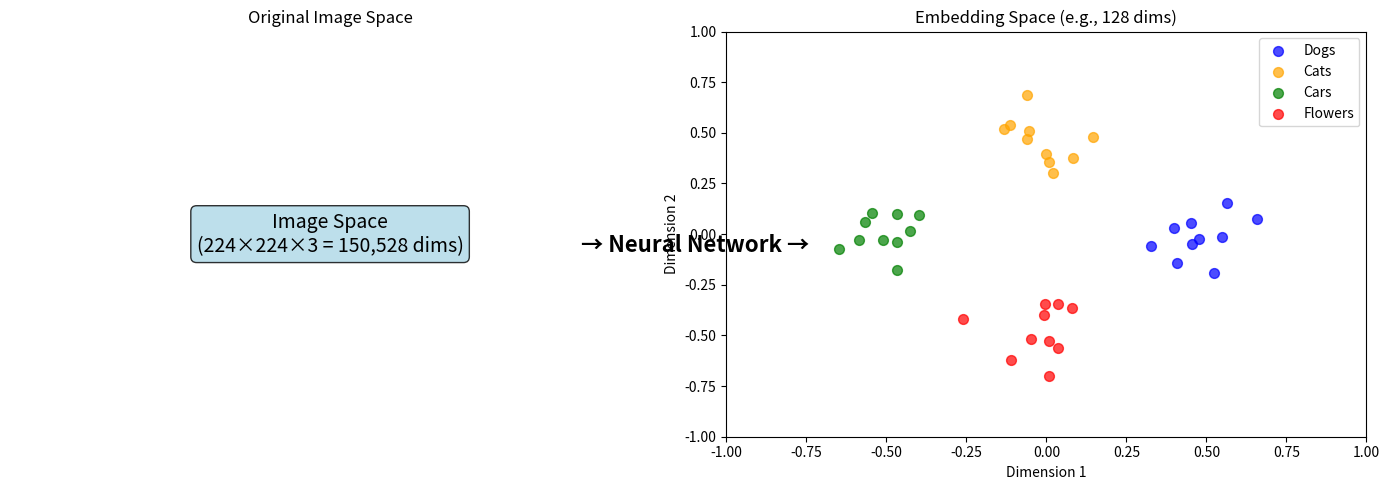
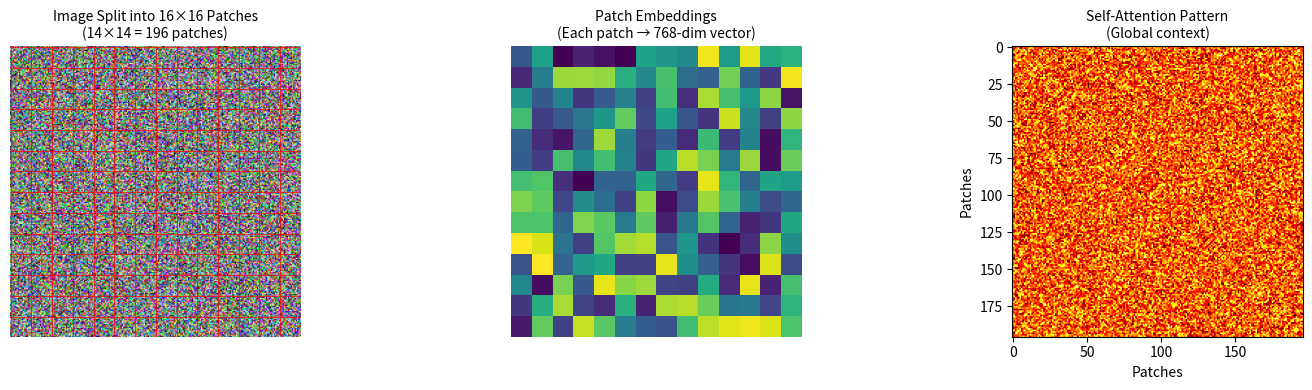
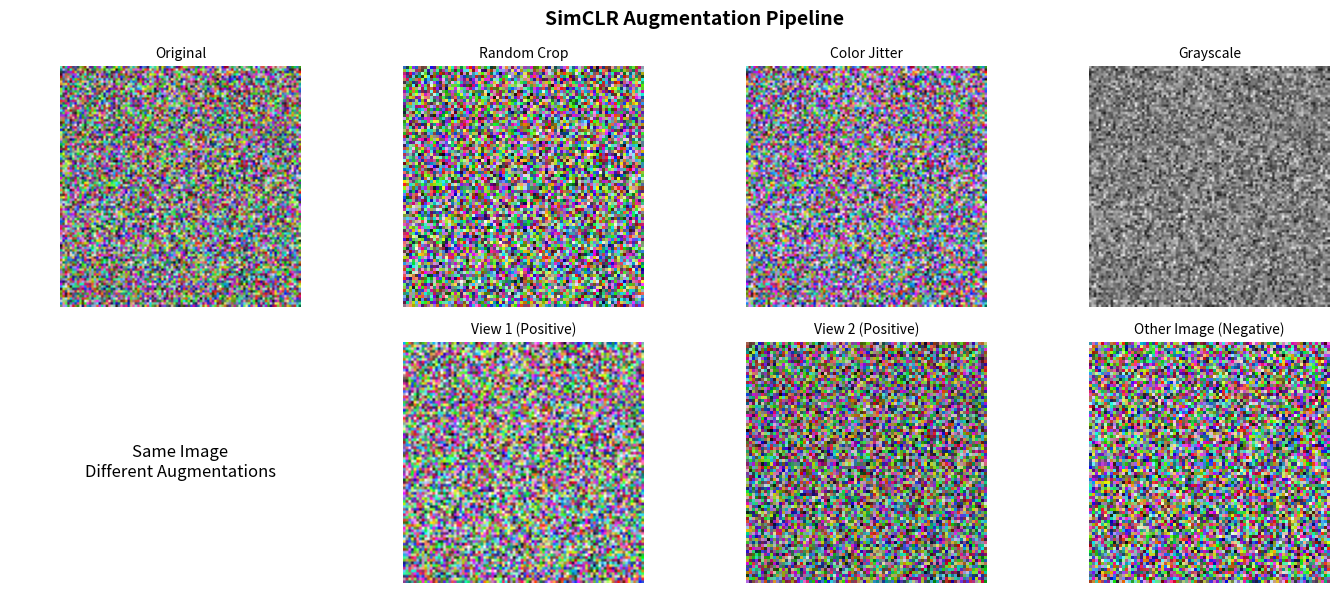
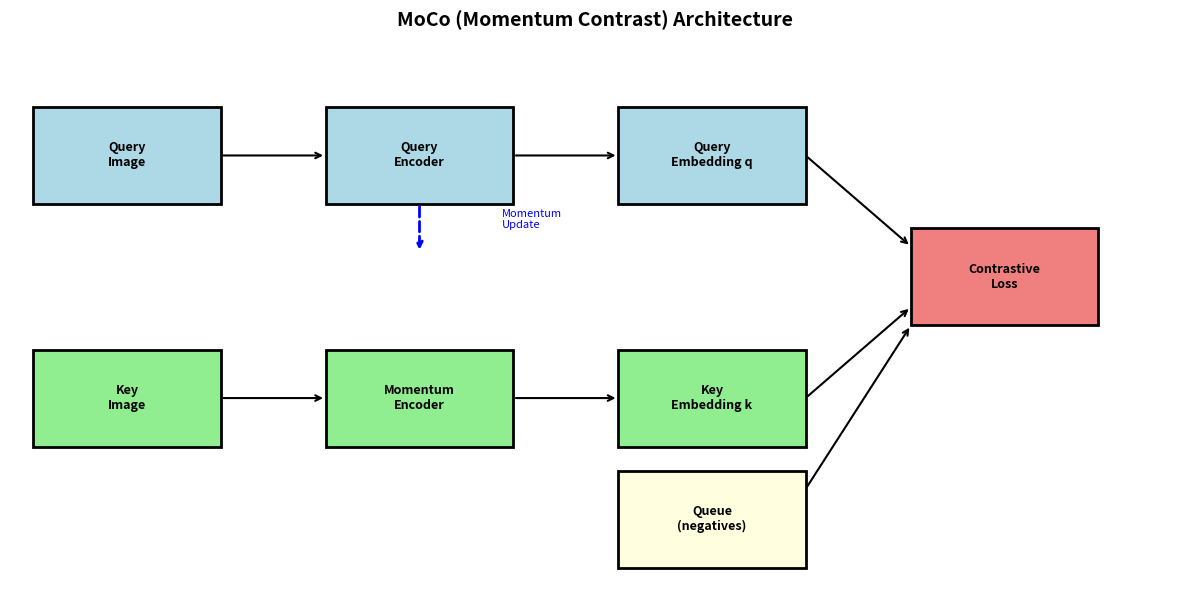
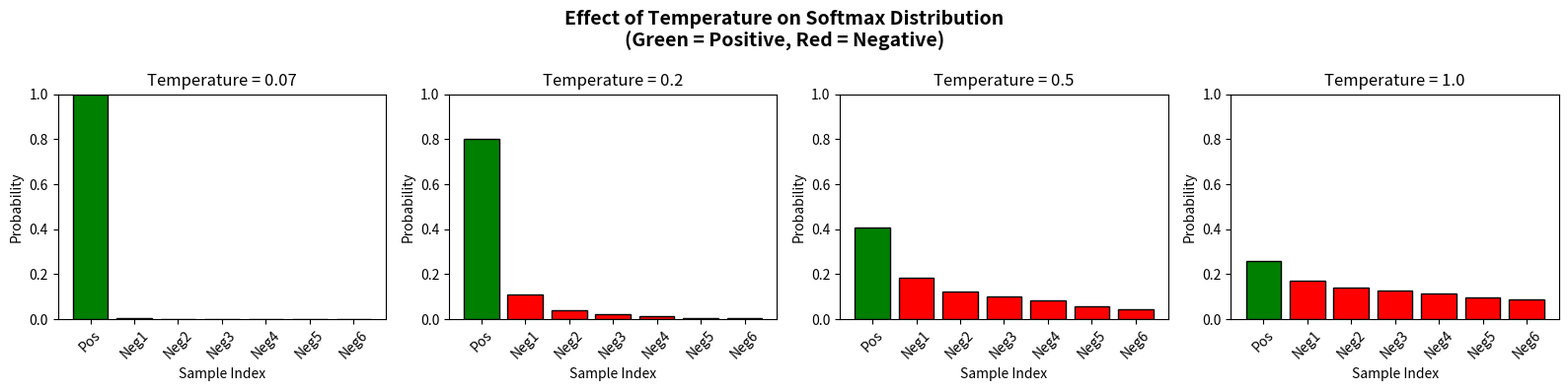

The script that saved these images, in order:
import numpy as np
import matplotlib.pyplot as plt
from typing import List, Tuple

# Visualization of embedding concept
def visualize_embedding_space():
    """Visualize how images are mapped to embedding space"""
    fig, axes = plt.subplots(1, 2, figsize=(14, 5))
    
    # Left: Image space (high dimensional)
    ax1 = axes[0]
    ax1.text(0.5, 0.5, 'Image Space\n(224×224×3 = 150,528 dims)', 
             ha='center', va='center', fontsize=14,
             bbox=dict(boxstyle='round', facecolor='lightblue', alpha=0.8))
    ax1.set_xlim(0, 1)
    ax1.set_ylim(0, 1)
    ax1.set_title('Original Image Space', fontsize=12)
    ax1.axis('off')
    
    # Right: Embedding space (low dimensional)
    ax2 = axes[1]
    
    # Generate sample embeddings for different categories
    np.random.seed(42)
    categories = ['Dogs', 'Cats', 'Cars', 'Flowers']
    colors = ['blue', 'orange', 'green', 'red']
    
    for i, (cat, color) in enumerate(zip(categories, colors)):
        center = np.array([np.cos(i * np.pi/2), np.sin(i * np.pi/2)]) * 0.5
        points = center + np.random.randn(10, 2) * 0.1
        ax2.scatter(points[:, 0], points[:, 1], c=color, label=cat, s=50, alpha=0.7)
    
    ax2.set_title('Embedding Space (e.g., 128 dims)', fontsize=12)
    ax2.set_xlabel('Dimension 1')
    ax2.set_ylabel('Dimension 2')
    ax2.legend()
    ax2.set_xlim(-1, 1)
    ax2.set_ylim(-1, 1)
    
    # Add arrow between plots
    fig.text(0.5, 0.5, '→ Neural Network →', ha='center', va='center', 
             fontsize=16, fontweight='bold')
    
    plt.tight_layout()
    plt.show()

visualize_embedding_space()

# Simplified CNN architecture for embedding generation
# Using PyTorch-like pseudocode

class SimplifiedCNNEmbedding:
    """
    Conceptual CNN architecture for visual search embeddings.
    This is pseudocode to illustrate the architecture.
    """
    def __init__(self, embedding_dim=128):
        self.architecture = {
            'input': '224x224x3 RGB image',
            'conv_block_1': {
                'conv': '7x7, 64 filters, stride 2',
                'batch_norm': True,
                'activation': 'ReLU',
                'max_pool': '3x3, stride 2',
                'output_shape': '56x56x64'
            },
            'conv_block_2': {
                'residual_blocks': 3,
                'filters': 64,
                'output_shape': '56x56x64'
            },
            'conv_block_3': {
                'residual_blocks': 4,
                'filters': 128,
                'output_shape': '28x28x128'
            },
            'conv_block_4': {
                'residual_blocks': 6,
                'filters': 256,
                'output_shape': '14x14x256'
            },
            'conv_block_5': {
                'residual_blocks': 3,
                'filters': 512,
                'output_shape': '7x7x512'
            },
            'global_avg_pool': {
                'output_shape': '512'
            },
            'fc_layer': {
                'units': embedding_dim,
                'output_shape': str(embedding_dim)
            },
            'l2_normalize': {
                'description': 'Normalize to unit sphere',
                'output_shape': str(embedding_dim)
            }
        }
    
    def describe(self):
        print("ResNet-based Embedding Architecture:")
        print("=" * 50)
        for name, config in self.architecture.items():
            if isinstance(config, dict):
                print(f"\n{name}:")
                for k, v in config.items():
                    print(f"  {k}: {v}")
            else:
                print(f"\n{name}: {config}")

model = SimplifiedCNNEmbedding()
model.describe()

def visualize_vit_architecture():
    """Visualize Vision Transformer patch processing"""
    fig, axes = plt.subplots(1, 3, figsize=(15, 4))
    
    # Left: Original image with patches
    ax1 = axes[0]
    img = np.random.rand(224, 224, 3)
    ax1.imshow(img)
    
    # Draw patch grid
    patch_size = 16
    for i in range(0, 224, patch_size):
        ax1.axhline(y=i, color='red', linewidth=0.5)
        ax1.axvline(x=i, color='red', linewidth=0.5)
    
    ax1.set_title('Image Split into 16×16 Patches\n(14×14 = 196 patches)', fontsize=10)
    ax1.axis('off')
    
    # Middle: Patch embeddings
    ax2 = axes[1]
    patch_embeddings = np.random.rand(14, 14)
    im = ax2.imshow(patch_embeddings, cmap='viridis')
    ax2.set_title('Patch Embeddings\n(Each patch → 768-dim vector)', fontsize=10)
    ax2.axis('off')
    
    # Right: Transformer output
    ax3 = axes[2]
    # Show attention pattern
    attention = np.random.rand(196, 196)
    attention = (attention + attention.T) / 2  # Symmetric
    ax3.imshow(attention, cmap='hot')
    ax3.set_title('Self-Attention Pattern\n(Global context)', fontsize=10)
    ax3.set_xlabel('Patches')
    ax3.set_ylabel('Patches')
    
    plt.tight_layout()
    plt.show()

visualize_vit_architecture()

import pandas as pd

# Example: Constructing training data from user interactions
user_interactions = pd.DataFrame({
    'user_id': ['u1', 'u1', 'u1', 'u1', 'u2', 'u2', 'u2'],
    'query_image_id': ['img_001', 'img_001', 'img_001', 'img_001', 'img_002', 'img_002', 'img_002'],
    'displayed_image_id': ['img_101', 'img_102', 'img_103', 'img_104', 'img_201', 'img_202', 'img_203'],
    'position': [1, 2, 3, 4, 1, 2, 3],
    'interaction_type': ['click', 'impression', 'impression', 'click', 'impression', 'click', 'impression']
})

print("User Interaction Data:")
print(user_interactions)
print("\n" + "="*60)

# Extract positive and negative pairs
def extract_training_pairs(interactions):
    training_samples = []
    
    for query_img in interactions['query_image_id'].unique():
        query_data = interactions[interactions['query_image_id'] == query_img]
        
        # Clicks are positive examples
        positives = query_data[query_data['interaction_type'] == 'click']['displayed_image_id'].tolist()
        
        # Impressions without clicks are negative examples
        negatives = query_data[query_data['interaction_type'] == 'impression']['displayed_image_id'].tolist()
        
        training_samples.append({
            'query': query_img,
            'positives': positives,
            'negatives': negatives
        })
    
    return training_samples

training_data = extract_training_pairs(user_interactions)
print("\nExtracted Training Pairs:")
for sample in training_data:
    print(f"  Query: {sample['query']}")
    print(f"    Positives (clicked): {sample['positives']}")
    print(f"    Negatives (not clicked): {sample['negatives']}")
    print()

def visualize_simclr_augmentations():
    """Visualize SimCLR data augmentation pipeline"""
    fig, axes = plt.subplots(2, 4, figsize=(14, 6))
    
    # Original image (simulated)
    np.random.seed(42)
    original = np.random.rand(100, 100, 3)
    
    # First row: Augmentation types
    augmentations = [
        ('Original', original),
        ('Random Crop', original[10:90, 10:90]),
        ('Color Jitter', np.clip(original * np.random.uniform(0.8, 1.2, 3), 0, 1)),
        ('Grayscale', np.stack([original.mean(axis=2)]*3, axis=2))
    ]
    
    for i, (name, img) in enumerate(augmentations):
        axes[0, i].imshow(img)
        axes[0, i].set_title(name, fontsize=10)
        axes[0, i].axis('off')
    
    # Second row: SimCLR positive pairs
    axes[1, 0].text(0.5, 0.5, 'Same Image\nDifferent Augmentations', 
                    ha='center', va='center', fontsize=12,
                    transform=axes[1, 0].transAxes)
    axes[1, 0].axis('off')
    
    # View 1
    view1 = np.clip(original[5:95, 5:95] * 1.1, 0, 1)
    axes[1, 1].imshow(view1)
    axes[1, 1].set_title('View 1 (Positive)', fontsize=10)
    axes[1, 1].axis('off')
    
    # View 2
    view2 = np.clip(original[10:90, 15:95] * 0.9, 0, 1)
    axes[1, 2].imshow(view2)
    axes[1, 2].set_title('View 2 (Positive)', fontsize=10)
    axes[1, 2].axis('off')
    
    # Different image (negative)
    negative = np.random.rand(80, 80, 3)
    axes[1, 3].imshow(negative)
    axes[1, 3].set_title('Other Image (Negative)', fontsize=10)
    axes[1, 3].axis('off')
    
    plt.suptitle('SimCLR Augmentation Pipeline', fontsize=14, fontweight='bold')
    plt.tight_layout()
    plt.show()

visualize_simclr_augmentations()

# SimCLR augmentation pipeline (pseudocode)
def simclr_augmentation_pipeline():
    """
    SimCLR augmentation pipeline configuration.
    Returns a description of the augmentation steps.
    """
    pipeline = [
        {
            'name': 'RandomResizedCrop',
            'params': {'scale': (0.08, 1.0), 'ratio': (0.75, 1.33)},
            'purpose': 'Crop random portion and resize to 224x224'
        },
        {
            'name': 'RandomHorizontalFlip',
            'params': {'p': 0.5},
            'purpose': 'Flip image horizontally with 50% probability'
        },
        {
            'name': 'ColorJitter',
            'params': {'brightness': 0.8, 'contrast': 0.8, 'saturation': 0.8, 'hue': 0.2},
            'purpose': 'Random color distortions'
        },
        {
            'name': 'RandomGrayscale',
            'params': {'p': 0.2},
            'purpose': 'Convert to grayscale with 20% probability'
        },
        {
            'name': 'GaussianBlur',
            'params': {'kernel_size': 23, 'sigma': (0.1, 2.0)},
            'purpose': 'Apply random Gaussian blur'
        },
        {
            'name': 'Normalize',
            'params': {'mean': [0.485, 0.456, 0.406], 'std': [0.229, 0.224, 0.225]},
            'purpose': 'ImageNet normalization'
        }
    ]
    
    print("SimCLR Augmentation Pipeline:")
    print("=" * 60)
    for i, step in enumerate(pipeline, 1):
        print(f"\n{i}. {step['name']}")
        print(f"   Parameters: {step['params']}")
        print(f"   Purpose: {step['purpose']}")
    
    return pipeline

pipeline = simclr_augmentation_pipeline()

def visualize_moco_architecture():
    """Visualize MoCo architecture"""
    fig, ax = plt.subplots(1, 1, figsize=(12, 6))
    
    # Draw components
    boxes = [
        {'name': 'Query\nImage', 'pos': (0.1, 0.7), 'color': 'lightblue'},
        {'name': 'Key\nImage', 'pos': (0.1, 0.3), 'color': 'lightgreen'},
        {'name': 'Query\nEncoder', 'pos': (0.35, 0.7), 'color': 'lightblue'},
        {'name': 'Momentum\nEncoder', 'pos': (0.35, 0.3), 'color': 'lightgreen'},
        {'name': 'Query\nEmbedding q', 'pos': (0.6, 0.7), 'color': 'lightblue'},
        {'name': 'Key\nEmbedding k', 'pos': (0.6, 0.3), 'color': 'lightgreen'},
        {'name': 'Queue\n(negatives)', 'pos': (0.6, 0.1), 'color': 'lightyellow'},
        {'name': 'Contrastive\nLoss', 'pos': (0.85, 0.5), 'color': 'lightcoral'},
    ]
    
    for box in boxes:
        ax.add_patch(plt.Rectangle(
            (box['pos'][0]-0.08, box['pos'][1]-0.08), 0.16, 0.16,
            facecolor=box['color'], edgecolor='black', linewidth=2
        ))
        ax.text(box['pos'][0], box['pos'][1], box['name'],
                ha='center', va='center', fontsize=9, fontweight='bold')
    
    # Draw arrows
    arrows = [
        ((0.18, 0.7), (0.27, 0.7)),   # Query to encoder
        ((0.18, 0.3), (0.27, 0.3)),   # Key to momentum encoder
        ((0.43, 0.7), (0.52, 0.7)),   # Encoder to embedding
        ((0.43, 0.3), (0.52, 0.3)),   # Mom encoder to embedding
        ((0.68, 0.7), (0.77, 0.55)),  # q to loss
        ((0.68, 0.3), (0.77, 0.45)),  # k to loss
        ((0.68, 0.15), (0.77, 0.42)), # Queue to loss
    ]
    
    for start, end in arrows:
        ax.annotate('', xy=end, xytext=start,
                   arrowprops=dict(arrowstyle='->', color='black', lw=1.5))
    
    # Momentum update arrow
    ax.annotate('', xy=(0.35, 0.54), xytext=(0.35, 0.62),
               arrowprops=dict(arrowstyle='->', color='blue', lw=2, ls='--'))
    ax.text(0.42, 0.58, 'Momentum\nUpdate', fontsize=8, color='blue')
    
    ax.set_xlim(0, 1)
    ax.set_ylim(0, 0.9)
    ax.axis('off')
    ax.set_title('MoCo (Momentum Contrast) Architecture', fontsize=14, fontweight='bold')
    plt.tight_layout()
    plt.show()

visualize_moco_architecture()

def compute_contrastive_loss(query_emb, positive_emb, negative_embs, temperature=0.07):
    """
    Compute InfoNCE contrastive loss.
    
    Args:
        query_emb: Query embedding (1, dim)
        positive_emb: Positive embedding (1, dim)
        negative_embs: Negative embeddings (n_neg, dim)
        temperature: Temperature for softmax
    
    Returns:
        Contrastive loss value
    """
    # Normalize embeddings
    query_emb = query_emb / np.linalg.norm(query_emb)
    positive_emb = positive_emb / np.linalg.norm(positive_emb)
    negative_embs = negative_embs / np.linalg.norm(negative_embs, axis=1, keepdims=True)
    
    # Compute similarities
    pos_sim = np.dot(query_emb, positive_emb) / temperature
    neg_sims = np.dot(negative_embs, query_emb) / temperature
    
    # Compute loss
    all_sims = np.concatenate([[pos_sim], neg_sims])
    exp_sims = np.exp(all_sims - np.max(all_sims))  # Numerical stability
    loss = -np.log(exp_sims[0] / np.sum(exp_sims))
    
    return loss, pos_sim * temperature, neg_sims * temperature

# Example
np.random.seed(42)
query = np.random.randn(128)
positive = query + np.random.randn(128) * 0.1  # Similar to query
negatives = np.random.randn(10, 128)  # Random negatives

loss, pos_sim, neg_sims = compute_contrastive_loss(query, positive, negatives)

print(f"Contrastive Loss: {loss:.4f}")
print(f"\nPositive similarity: {pos_sim:.4f}")
print(f"Negative similarities: min={neg_sims.min():.4f}, max={neg_sims.max():.4f}, mean={neg_sims.mean():.4f}")
print(f"\nThe positive sample has much higher similarity (good!)")

def visualize_temperature_effect():
    """Visualize effect of temperature on softmax distribution"""
    similarities = np.array([0.9, 0.5, 0.3, 0.2, 0.1, -0.1, -0.2])
    temperatures = [0.07, 0.2, 0.5, 1.0]
    
    fig, axes = plt.subplots(1, 4, figsize=(16, 4))
    
    for ax, temp in zip(axes, temperatures):
        logits = similarities / temp
        probs = np.exp(logits - np.max(logits))
        probs = probs / probs.sum()
        
        colors = ['green'] + ['red'] * (len(similarities) - 1)
        ax.bar(range(len(probs)), probs, color=colors, edgecolor='black')
        ax.set_title(f'Temperature = {temp}', fontsize=12)
        ax.set_xlabel('Sample Index')
        ax.set_ylabel('Probability')
        ax.set_ylim(0, 1)
        ax.set_xticks(range(len(probs)))
        ax.set_xticklabels(['Pos'] + [f'Neg{i}' for i in range(1, len(probs))], rotation=45)
    
    plt.suptitle('Effect of Temperature on Softmax Distribution\n(Green = Positive, Red = Negative)', 
                 fontsize=14, fontweight='bold')
    plt.tight_layout()
    plt.show()

visualize_temperature_effect()

def training_pipeline_pseudocode():
    """
    Pseudocode for visual search model training pipeline.
    """
    pipeline = """
    VISUAL SEARCH EMBEDDING MODEL TRAINING PIPELINE
    ================================================
    
    1. DATA PREPARATION
       ├── Load images and user interaction logs
       ├── Construct positive pairs from clicked results
       ├── Sample negative pairs from impressions without clicks
       └── Apply data augmentation for self-supervision
    
    2. MODEL INITIALIZATION
       ├── Load pre-trained backbone (ResNet-50 or ViT)
       ├── Replace classification head with embedding layer
       ├── Add L2 normalization layer
       └── Initialize optimizer (Adam, lr=1e-4)
    
    3. TRAINING LOOP (for each epoch):
       │
       ├── For each batch:
       │   ├── Load query images, positive images, negative images
       │   ├── Apply augmentations
       │   ├── Forward pass: compute embeddings
       │   ├── Compute contrastive loss
       │   ├── Backward pass: compute gradients
       │   └── Update weights
       │
       ├── Validation:
       │   ├── Compute embeddings for validation set
       │   ├── Calculate recall@k on held-out queries
       │   └── Log metrics
       │
       └── Checkpoint:
           ├── Save model if validation improves
           └── Early stopping if no improvement
    
    4. POST-TRAINING
       ├── Export model for inference
       ├── Compute embeddings for all images in index
       └── Build approximate nearest neighbor index
    
    HYPERPARAMETERS:
    ─────────────────
    • Embedding dimension: 128 or 256
    • Batch size: 256-1024
    • Temperature: 0.07
    • Learning rate: 1e-4 (with cosine annealing)
    • Number of negatives: 255 (per positive)
    • Training epochs: 100-200 (with early stopping)
    """
    print(pipeline)

training_pipeline_pseudocode()

def finetuning_strategy():
    """
    Fine-tuning strategy for visual search models.
    """
    strategies = [
        {
            'phase': 'Phase 1: Feature Extraction',
            'epochs': '5-10',
            'frozen_layers': 'All backbone layers',
            'trainable_layers': 'Only embedding head',
            'learning_rate': '1e-3',
            'purpose': 'Learn embedding projection'
        },
        {
            'phase': 'Phase 2: Partial Fine-tuning',
            'epochs': '10-20',
            'frozen_layers': 'Early conv layers (1-3)',
            'trainable_layers': 'Later layers + head',
            'learning_rate': '1e-4',
            'purpose': 'Adapt high-level features'
        },
        {
            'phase': 'Phase 3: Full Fine-tuning',
            'epochs': '20-50',
            'frozen_layers': 'None',
            'trainable_layers': 'All layers',
            'learning_rate': '1e-5',
            'purpose': 'End-to-end optimization'
        }
    ]
    
    print("Fine-tuning Strategy for Visual Search Models")
    print("=" * 60)
    
    for strategy in strategies:
        print(f"\n{strategy['phase']}")
        print("-" * 40)
        print(f"  Epochs: {strategy['epochs']}")
        print(f"  Frozen: {strategy['frozen_layers']}")
        print(f"  Trainable: {strategy['trainable_layers']}")
        print(f"  Learning Rate: {strategy['learning_rate']}")
        print(f"  Purpose: {strategy['purpose']}")

finetuning_strategy()

# Summary diagram
def model_development_summary():
    summary = """
    ╔══════════════════════════════════════════════════════════════╗
    ║          VISUAL SEARCH MODEL DEVELOPMENT SUMMARY             ║
    ╠══════════════════════════════════════════════════════════════╣
    ║                                                              ║
    ║   Architecture Options:                                      ║
    ║   ├── CNN (ResNet-50): Efficient, well-understood           ║
    ║   └── ViT: State-of-the-art, needs more data                ║
    ║                                                              ║
    ║   Training Approaches:                                       ║
    ║   ├── Supervised: Human labels (expensive)                  ║
    ║   ├── Weakly Supervised: User clicks (noisy)                ║
    ║   └── Self-Supervised: SimCLR/MoCo (scalable)               ║
    ║                                                              ║
    ║   Loss Function: InfoNCE Contrastive Loss                   ║
    ║   ├── Positive pairs: maximize similarity                   ║
    ║   └── Negative pairs: minimize similarity                   ║
    ║                                                              ║
    ║   Output: Normalized embedding vectors (128-256 dims)       ║
    ║                                                              ║
    ╚══════════════════════════════════════════════════════════════╝
    """
    print(summary)

model_development_summary()
